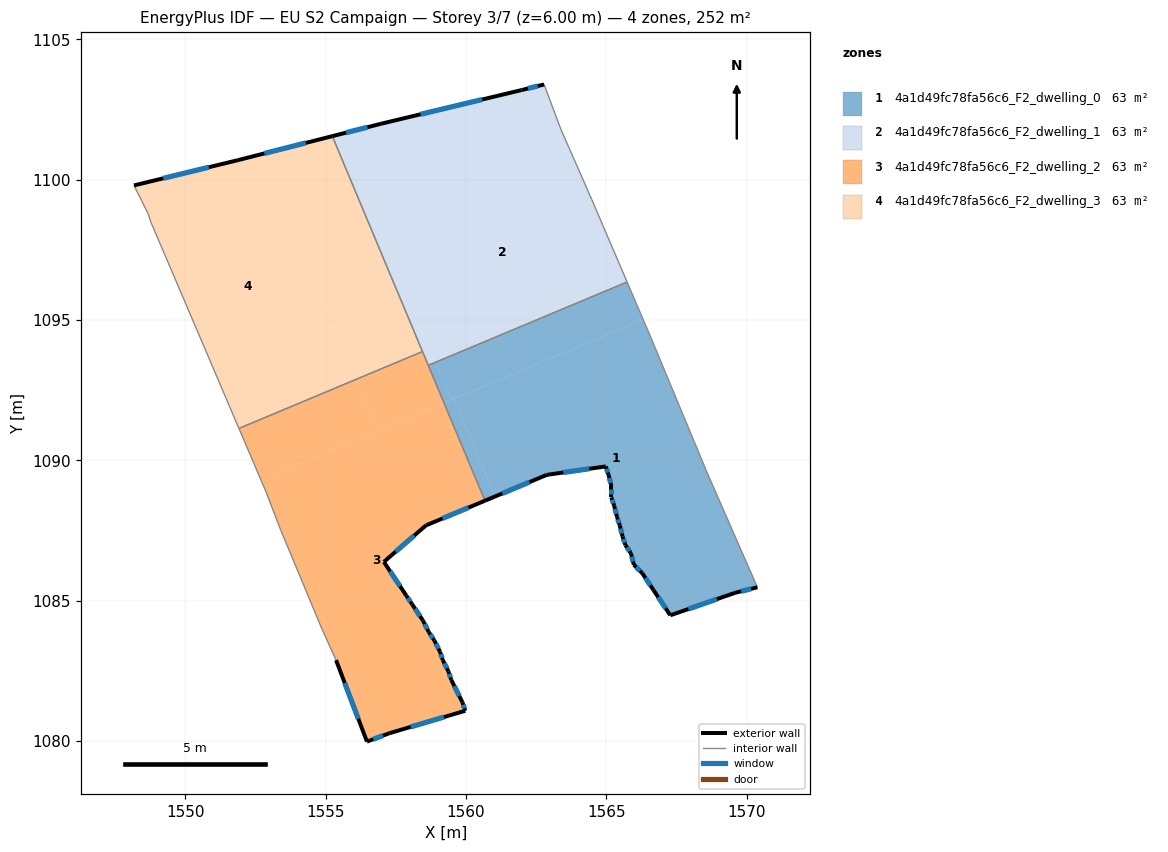
=== STOREY PLAN SPEC (per zone: floor XY polygon, exterior-wall plan segments, windows/doors) ===
zone 1: 4a1d49fc78fa56c6_F2_dwelling_0  (63.1 m²)
  floor: (1566.58, 1094.39) (1568.58, 1089.59) (1570.38, 1085.48) (1569.58, 1085.28) (1567.28, 1084.48) (1566.68, 1085.38) (1566.28, 1085.98) (1565.98, 1086.28) (1565.88, 1086.68) (1565.68, 1086.99) (1565.58, 1087.29) (1565.48, 1087.68) (1565.38, 1087.99) (1565.28, 1088.38) (1565.18, 1088.69) (1565.18, 1089.09) (1565.08, 1089.49) (1564.98, 1089.79) (1562.88, 1089.49) (1561.02, 1088.71) (1559.57, 1092.20) (1566.31, 1095.02)
  floor: (1559.57, 1092.20) (1561.02, 1088.71) (1560.67, 1088.57) (1559.21, 1092.05)
  floor: (1565.74, 1096.36) (1566.31, 1095.02) (1559.47, 1092.16) (1558.91, 1093.50)
  floor: (1558.91, 1093.50) (1559.47, 1092.16) (1559.21, 1092.05) (1558.65, 1093.39)
  exterior wall: (1569.58, 1085.28) – (1570.38, 1085.48)  [0.8 m]
    window: (1569.80, 1085.34) – (1570.15, 1085.43)  [0.5 m²]
  exterior wall: (1567.28, 1084.48) – (1569.58, 1085.28)  [2.4 m]
    window: (1567.92, 1084.71) – (1568.93, 1085.06)  [1.4 m²]
  exterior wall: (1566.68, 1085.38) – (1567.28, 1084.48)  [1.1 m]
    window: (1566.84, 1085.13) – (1567.11, 1084.73)  [0.6 m²]
  exterior wall: (1566.28, 1085.98) – (1566.68, 1085.38)  [0.7 m]
    window: (1566.39, 1085.82) – (1566.56, 1085.55)  [0.4 m²]
  exterior wall: (1565.98, 1086.28) – (1566.28, 1085.98)  [0.4 m]
    window: (1566.06, 1086.20) – (1566.19, 1086.07)  [0.2 m²]
  exterior wall: (1565.88, 1086.68) – (1565.98, 1086.28)  [0.4 m]
    window: (1565.90, 1086.57) – (1565.95, 1086.40)  [0.2 m²]
  exterior wall: (1565.68, 1086.99) – (1565.88, 1086.68)  [0.4 m]
    window: (1565.73, 1086.90) – (1565.82, 1086.77)  [0.2 m²]
  exterior wall: (1565.58, 1087.29) – (1565.68, 1086.99)  [0.3 m]
    window: (1565.60, 1087.20) – (1565.65, 1087.07)  [0.2 m²]
  exterior wall: (1565.48, 1087.68) – (1565.58, 1087.29)  [0.4 m]
    window: (1565.50, 1087.57) – (1565.55, 1087.40)  [0.2 m²]
  exterior wall: (1565.38, 1087.99) – (1565.48, 1087.68)  [0.3 m]
    window: (1565.40, 1087.90) – (1565.45, 1087.77)  [0.2 m²]
  exterior wall: (1565.28, 1088.38) – (1565.38, 1087.99)  [0.4 m]
    window: (1565.31, 1088.27) – (1565.35, 1088.10)  [0.2 m²]
  exterior wall: (1565.18, 1088.69) – (1565.28, 1088.38)  [0.3 m]
    window: (1565.20, 1088.60) – (1565.25, 1088.47)  [0.2 m²]
  exterior wall: (1565.18, 1089.09) – (1565.18, 1088.69)  [0.4 m]
    window: (1565.18, 1088.97) – (1565.18, 1088.80)  [0.2 m²]
  exterior wall: (1565.08, 1089.49) – (1565.18, 1089.09)  [0.4 m]
    window: (1565.10, 1089.37) – (1565.15, 1089.20)  [0.2 m²]
  exterior wall: (1564.98, 1089.79) – (1565.08, 1089.49)  [0.3 m]
    window: (1565.01, 1089.70) – (1565.05, 1089.57)  [0.2 m²]
  exterior wall: (1562.88, 1089.49) – (1564.98, 1089.79)  [2.1 m]
    window: (1563.46, 1089.57) – (1564.39, 1089.70)  [1.2 m²]
  exterior wall: (1560.67, 1088.57) – (1562.88, 1089.49)  [2.4 m]
    window: (1561.29, 1088.82) – (1562.26, 1089.23)  [1.4 m²]
  interior walls: 5
zone 2: 4a1d49fc78fa56c6_F2_dwelling_1  (63.1 m²)
  floor: (1563.60, 1101.30) (1564.48, 1099.29) (1565.74, 1096.36) (1558.91, 1093.50) (1556.83, 1098.47)
  floor: (1562.78, 1103.40) (1563.38, 1101.80) (1563.60, 1101.30) (1556.83, 1098.47) (1558.91, 1093.50) (1558.65, 1093.39) (1555.23, 1101.55) (1556.97, 1102.00) (1561.98, 1103.20)
  exterior wall: (1556.97, 1102.00) – (1555.23, 1101.55)  [1.8 m]
    window: (1556.49, 1101.87) – (1555.72, 1101.68)  [1.0 m²]
  exterior wall: (1561.98, 1103.20) – (1556.97, 1102.00)  [5.1 m]
    window: (1560.58, 1102.86) – (1558.38, 1102.33)  [3.0 m²]
  exterior wall: (1562.78, 1103.40) – (1561.98, 1103.20)  [0.8 m]
    window: (1562.55, 1103.34) – (1562.20, 1103.25)  [0.5 m²]
  interior walls: 6
zone 3: 4a1d49fc78fa56c6_F2_dwelling_2  (63.1 m²)
  floor: (1559.21, 1092.05) (1560.67, 1088.57) (1558.57, 1087.69) (1557.07, 1086.39) (1557.87, 1085.18) (1558.07, 1084.88) (1558.47, 1084.29) (1558.67, 1083.88) (1558.87, 1083.58) (1559.07, 1083.18) (1559.17, 1082.88) (1559.37, 1082.48) (1559.47, 1082.18) (1559.87, 1081.38) (1559.97, 1081.08) (1557.27, 1080.28) (1556.47, 1079.98) (1555.37, 1082.88) (1554.87, 1083.99) (1553.37, 1087.59) (1552.87, 1088.89) (1552.69, 1089.32)
  floor: (1556.10, 1092.90) (1556.87, 1091.07) (1552.69, 1089.32) (1551.91, 1091.14)
  floor: (1558.45, 1093.88) (1559.21, 1092.05) (1556.87, 1091.07) (1556.10, 1092.90)
  exterior wall: (1558.47, 1084.29) – (1558.07, 1084.88)  [0.7 m]
    window: (1558.36, 1084.45) – (1558.18, 1084.72)  [0.4 m²]
  exterior wall: (1558.67, 1083.88) – (1558.47, 1084.29)  [0.4 m]
    window: (1558.61, 1084.00) – (1558.53, 1084.17)  [0.3 m²]
  exterior wall: (1558.87, 1083.58) – (1558.67, 1083.88)  [0.4 m]
    window: (1558.81, 1083.67) – (1558.73, 1083.80)  [0.2 m²]
  exterior wall: (1559.07, 1083.18) – (1558.87, 1083.58)  [0.4 m]
    window: (1559.01, 1083.30) – (1558.93, 1083.47)  [0.3 m²]
  exterior wall: (1559.17, 1082.88) – (1559.07, 1083.18)  [0.3 m]
    window: (1559.14, 1082.97) – (1559.10, 1083.10)  [0.2 m²]
  exterior wall: (1559.37, 1082.48) – (1559.17, 1082.88)  [0.4 m]
    window: (1559.31, 1082.60) – (1559.23, 1082.77)  [0.3 m²]
  exterior wall: (1559.47, 1082.18) – (1559.37, 1082.48)  [0.3 m]
    window: (1559.44, 1082.27) – (1559.40, 1082.40)  [0.2 m²]
  exterior wall: (1559.87, 1081.38) – (1559.47, 1082.18)  [0.9 m]
    window: (1559.76, 1081.61) – (1559.58, 1081.96)  [0.5 m²]
  exterior wall: (1559.97, 1081.08) – (1559.87, 1081.38)  [0.3 m]
    window: (1559.94, 1081.17) – (1559.90, 1081.30)  [0.2 m²]
  exterior wall: (1557.27, 1080.28) – (1559.97, 1081.08)  [2.8 m]
    window: (1558.03, 1080.51) – (1559.21, 1080.86)  [1.6 m²]
  exterior wall: (1556.47, 1079.98) – (1557.27, 1080.28)  [0.9 m]
    window: (1556.69, 1080.07) – (1557.04, 1080.20)  [0.5 m²]
  exterior wall: (1555.37, 1082.88) – (1556.47, 1079.98)  [3.1 m]
    window: (1555.68, 1082.07) – (1556.16, 1080.80)  [1.8 m²]
  exterior wall: (1558.57, 1087.69) – (1560.67, 1088.57)  [2.3 m]
    window: (1559.16, 1087.93) – (1560.08, 1088.32)  [1.3 m²]
  exterior wall: (1557.07, 1086.39) – (1558.57, 1087.69)  [2.0 m]
    window: (1557.49, 1086.75) – (1558.15, 1087.32)  [1.2 m²]
  exterior wall: (1557.87, 1085.18) – (1557.07, 1086.39)  [1.4 m]
    window: (1557.65, 1085.52) – (1557.29, 1086.05)  [0.8 m²]
  exterior wall: (1558.07, 1084.88) – (1557.87, 1085.18)  [0.4 m]
    window: (1558.01, 1084.97) – (1557.93, 1085.10)  [0.2 m²]
  interior walls: 7
zone 4: 4a1d49fc78fa56c6_F2_dwelling_3  (63.1 m²)
  floor: (1552.74, 1100.92) (1556.10, 1092.90) (1551.91, 1091.14) (1548.77, 1098.50) (1548.67, 1098.80) (1548.17, 1099.80) (1551.87, 1100.70)
  floor: (1555.23, 1101.55) (1558.45, 1093.88) (1556.10, 1092.90) (1552.74, 1100.92)
  exterior wall: (1551.87, 1100.70) – (1548.17, 1099.80)  [3.8 m]
    window: (1550.83, 1100.45) – (1549.21, 1100.05)  [2.2 m²]
  exterior wall: (1555.23, 1101.55) – (1551.87, 1100.70)  [3.5 m]
    window: (1554.29, 1101.31) – (1552.81, 1100.94)  [2.0 m²]
  interior walls: 5

=== DERIVED (storey summary) ===
Building: EU S2 Campaign
Storey: 3 of 7  (floor level z = 6.00 m)
Storey gross floor area: 252.4 m²
Zones on this storey: 4
  - 4a1d49fc78fa56c6_F2_dwelling_0: floor 63.1 m²; exterior wall 13.7 m (41.0 m²); 17 window(s) 7.9 m²; WWR 19.3%
  - 4a1d49fc78fa56c6_F2_dwelling_1: floor 63.1 m²; exterior wall 7.8 m (23.3 m²); 3 window(s) 4.5 m²; WWR 19.3%
  - 4a1d49fc78fa56c6_F2_dwelling_2: floor 63.1 m²; exterior wall 17.1 m (51.3 m²); 16 window(s) 9.9 m²; WWR 19.3%
  - 4a1d49fc78fa56c6_F2_dwelling_3: floor 63.1 m²; exterior wall 7.3 m (21.8 m²); 2 window(s) 4.2 m²; WWR 19.3%
Zone adjacency (shared interzone walls):
  - 4a1d49fc78fa56c6_F2_dwelling_0 ↔ 4a1d49fc78fa56c6_F2_dwelling_1
  - 4a1d49fc78fa56c6_F2_dwelling_0 ↔ 4a1d49fc78fa56c6_F2_dwelling_2
  - 4a1d49fc78fa56c6_F2_dwelling_1 ↔ 4a1d49fc78fa56c6_F2_dwelling_2
  - 4a1d49fc78fa56c6_F2_dwelling_1 ↔ 4a1d49fc78fa56c6_F2_dwelling_3
  - 4a1d49fc78fa56c6_F2_dwelling_2 ↔ 4a1d49fc78fa56c6_F2_dwelling_3